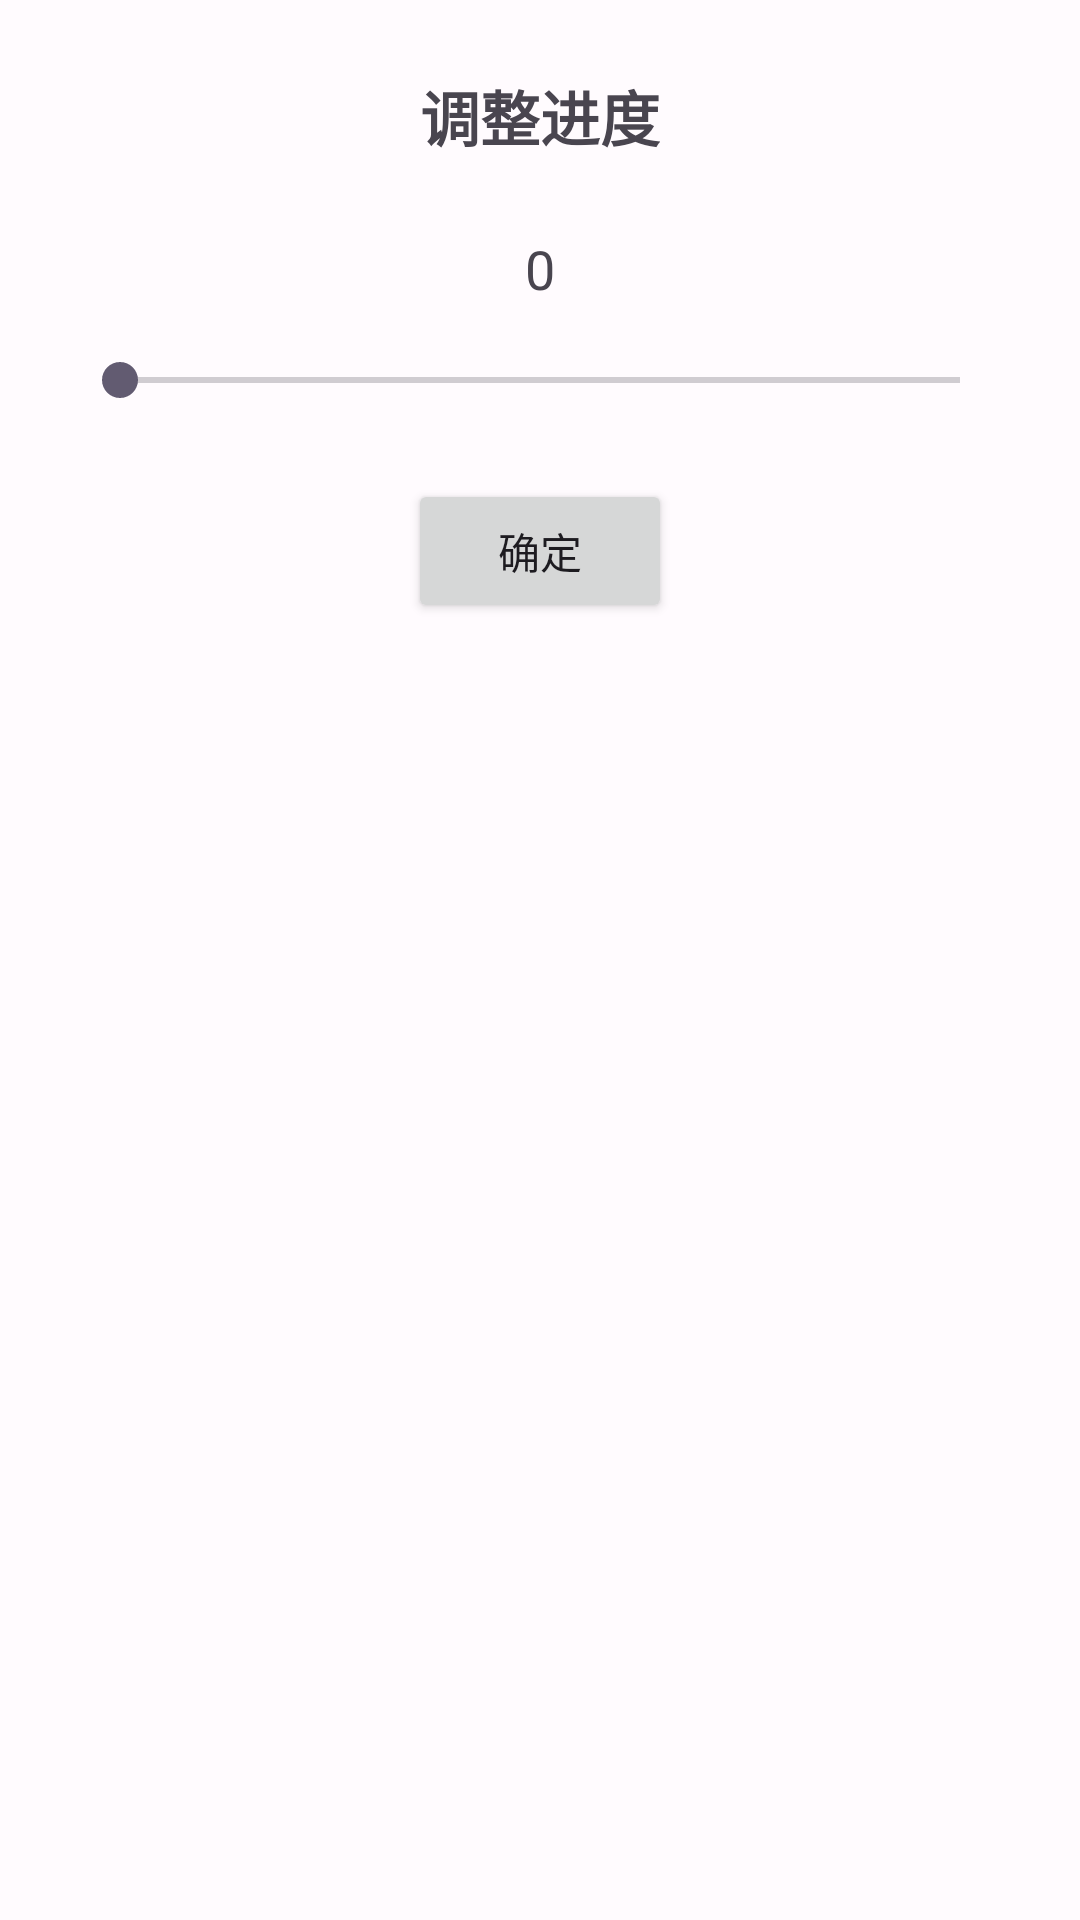

Android layout source for this screen:
<!-- AndroidManifest.xml: application theme Theme.Loginandregister -->
<!-- res/layout/dialog_progress_adjust.xml -->
<?xml version="1.0" encoding="utf-8"?>
<LinearLayout xmlns:android="http://schemas.android.com/apk/res/android"
    android:layout_width="match_parent"
    android:layout_height="wrap_content"
    android:orientation="vertical"
    android:padding="24dp">

    <TextView
        android:layout_width="wrap_content"
        android:layout_height="wrap_content"
        android:text="调整进度"
        android:textSize="20sp"
        android:textStyle="bold"
        android:layout_gravity="center"
        android:layout_marginBottom="24dp" />

    <TextView
        android:id="@+id/progressText"
        android:layout_width="wrap_content"
        android:layout_height="wrap_content"
        android:text="0"
        android:textSize="18sp"
        android:layout_gravity="center"
        android:layout_marginBottom="16dp" />

    <SeekBar
        android:id="@+id/seekBar"
        android:layout_width="match_parent"
        android:layout_height="wrap_content"
        android:max="100"
        android:layout_marginBottom="24dp" />

    <Button
        android:id="@+id/btnConfirm"
        android:layout_width="wrap_content"
        android:layout_height="wrap_content"
        android:text="确定"
        android:layout_gravity="center" />

</LinearLayout>
<!-- resources referenced by this layout -->
<resources>
  <style name="Theme.Loginandregister" parent="Theme.Material3.DayNight.NoActionBar">
          
          <item name="colorPrimary">@color/md_theme_primary</item>
          <item name="colorOnPrimary">@color/md_theme_onPrimary</item>
          <item name="colorPrimaryContainer">@color/md_theme_primaryContainer</item>
          <item name="colorOnPrimaryContainer">@color/md_theme_onPrimaryContainer</item>
          <item name="colorSecondary">@color/md_theme_secondary</item>
          <item name="colorOnSecondary">@color/md_theme_onSecondary</item>
          <item name="colorSecondaryContainer">@color/md_theme_secondaryContainer</item>
          <item name="colorOnSecondaryContainer">@color/md_theme_onSecondaryContainer</item>
          <item name="colorTertiary">@color/md_theme_tertiary</item>
          <item name="colorOnTertiary">@color/md_theme_onTertiary</item>
          <item name="colorTertiaryContainer">@color/md_theme_tertiaryContainer</item>
          <item name="colorOnTertiaryContainer">@color/md_theme_onTertiaryContainer</item>
          <item name="android:colorBackground">@color/md_theme_background</item>
          <item name="colorOnBackground">@color/md_theme_onBackground</item>
          <item name="colorSurface">@color/md_theme_surface</item>
          <item name="colorOnSurface">@color/md_theme_onSurface</item>
          <item name="colorSurfaceVariant">@color/md_theme_surfaceVariant</item>
          <item name="colorOnSurfaceVariant">@color/md_theme_onSurfaceVariant</item>
          <item name="colorOutline">@color/md_theme_outline</item>
          <item name="colorOnSurfaceInverse">@color/md_theme_inverseOnSurface</item>
          <item name="colorSurfaceInverse">@color/md_theme_inverseSurface</item>
          <item name="colorPrimaryInverse">@color/md_theme_primaryInverse</item>
          
          <item name="android:statusBarColor">?attr/colorPrimary</item>
          
      </style>
  <color name="md_theme_primary">#6750A4</color>
  <color name="md_theme_onPrimary">#FFFFFF</color>
  <color name="md_theme_primaryContainer">#EADDFF</color>
  <color name="md_theme_onPrimaryContainer">#21005D</color>
  <color name="md_theme_secondary">#625B71</color>
  <color name="md_theme_onSecondary">#FFFFFF</color>
  <color name="md_theme_secondaryContainer">#E8DEF8</color>
  <color name="md_theme_onSecondaryContainer">#1D192B</color>
  <color name="md_theme_tertiary">#7D5260</color>
  <color name="md_theme_onTertiary">#FFFFFF</color>
  <color name="md_theme_tertiaryContainer">#FFD8E4</color>
  <color name="md_theme_onTertiaryContainer">#31111D</color>
  <color name="md_theme_background">#FFFBFE</color>
  <color name="md_theme_onBackground">#1C1B1F</color>
  <color name="md_theme_surface">#FFFBFE</color>
  <color name="md_theme_onSurface">#1C1B1F</color>
  <color name="md_theme_surfaceVariant">#E7E0EC</color>
  <color name="md_theme_onSurfaceVariant">#49454F</color>
  <color name="md_theme_outline">#79747E</color>
  <color name="md_theme_inverseOnSurface">#F4EFF4</color>
  <color name="md_theme_inverseSurface">#313033</color>
  <color name="md_theme_primaryInverse">#D0BCFF</color>
</resources>
